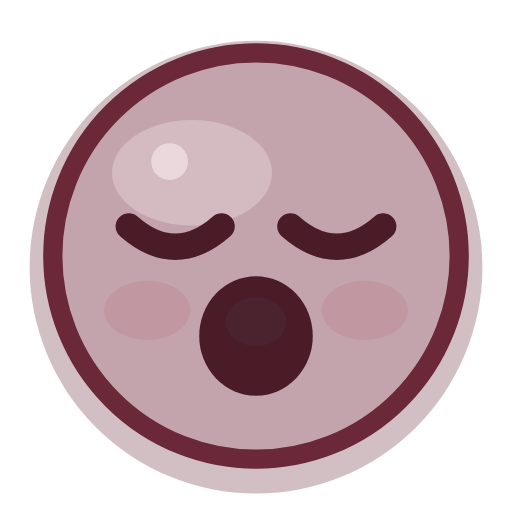
t = 0.00 s
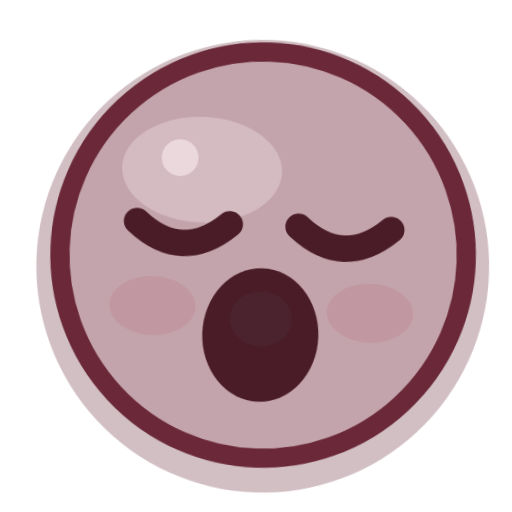
t = 0.82 s
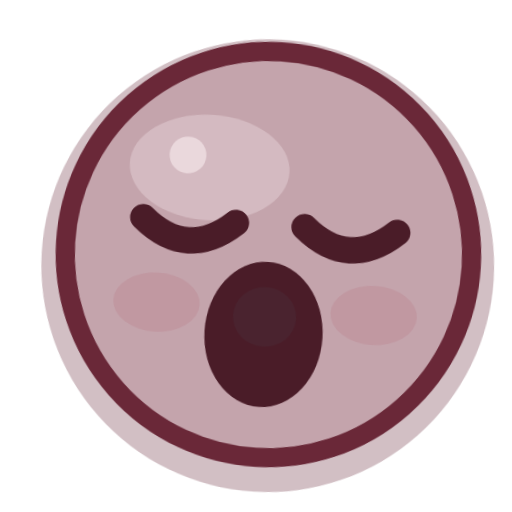
t = 1.23 s
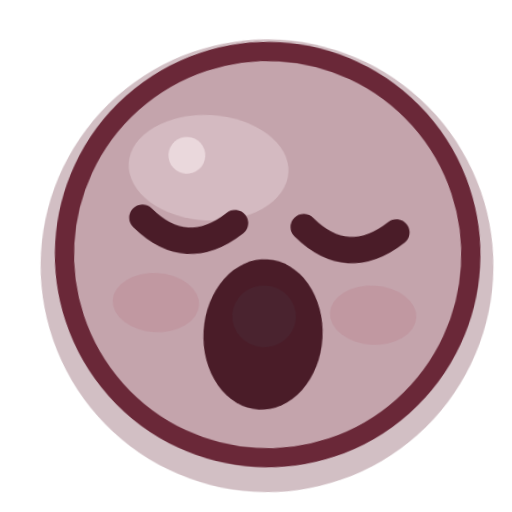
t = 1.99 s
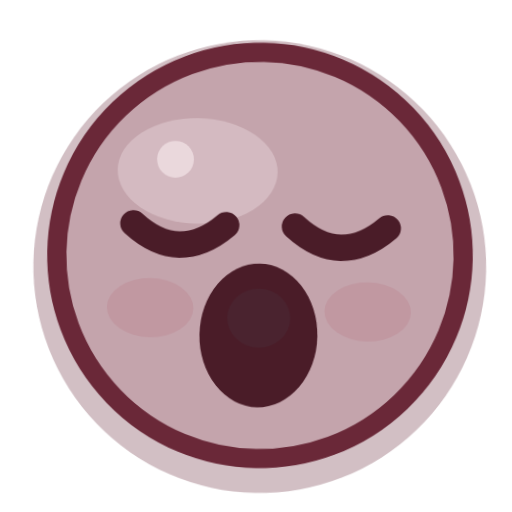
t = 2.48 s
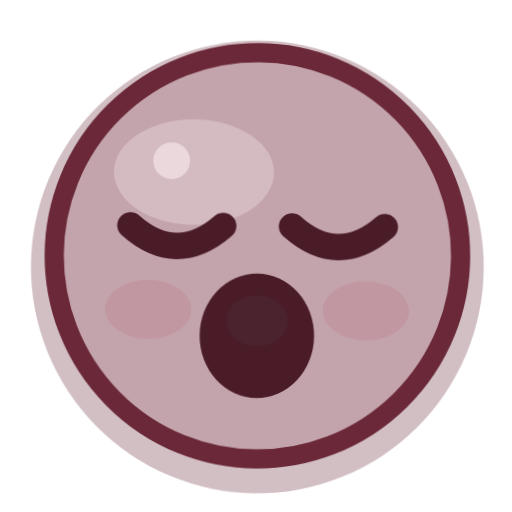
t = 3.31 s

The animated SVG that drew these frames (rendered in a browser with its animation timeline set to each time). Animation: 2 CSS @keyframes rules; one cycle of 3.89 s, repeats indefinitely.

<?xml version="1.0" encoding="UTF-8"?>
<svg xmlns="http://www.w3.org/2000/svg" viewBox="0 0 32 32" width="32" height="32" fill="none" overflow="visible">
  <title>困倦</title>
  <style>
    .eye, .cheeks, .pupil, .star, .steam, .tear, .heart, .yawn, .mouth {
      transform-box: fill-box; transform-origin: center;
    }
    .root { transform-box: fill-box; transform-origin: 16px 22px; }

    .root { animation: nod 3.89s ease-in-out infinite; transform-origin: 16px 26px; }
    @keyframes nod {
      0%, 100% { transform: rotate(0deg); }
      42% { transform: rotate(4.06deg); }
      70% { transform: rotate(0.81deg); }
    }
    .yawn { animation: yawn 3.89s ease-in-out infinite; }
    @keyframes yawn {
      0%, 100% { transform: scale(1, 0.9); }
      45% { transform: scale(1.05, 1.14); }
    }
    @media (prefers-reduced-motion: reduce) {
      .movable, .movable * { animation: none !important; }
    }
  </style>
  <g class="root movable">
      <circle cx="16" cy="16.7" r="14.15" fill="#5e1a2c" opacity="0.28"/>
      <circle class="face-shape" cx="16" cy="16" r="12.7" fill="#c4a4ac"/>
      <ellipse cx="12.0" cy="10.8" rx="5.0" ry="3.3" fill="#f6e8ec" opacity="0.32"/>
      <circle cx="10.6" cy="10.1" r="1.15" fill="#f6e8ec" opacity="0.65"/>
      <g class="cheeks">
        <ellipse cx="9.2" cy="19.4" rx="2.7" ry="1.85" fill="#b06070" opacity="0.18"/>
        <ellipse cx="22.8" cy="19.4" rx="2.7" ry="1.85" fill="#b06070" opacity="0.18"/>
      </g>
      <circle cx="16" cy="16" r="12.7" fill="none" stroke="#6a2838" stroke-width="1.2"/>
      <g class="eyes">
        <path d="M8.05 14.15q2.9 2.55 5.8 0" stroke="#4a1c28" stroke-width="1.65" stroke-linecap="round" stroke-linejoin="round"/>
        <path d="M18.15 14.15q2.9 2.55 5.8 0" stroke="#4a1c28" stroke-width="1.65" stroke-linecap="round" stroke-linejoin="round"/>
      </g>
      <g class="yawn"><ellipse cx="16" cy="21.0" rx="3.55" ry="4.15" fill="#4a1c28"/>
        <ellipse cx="16" cy="20.0" rx="1.9" ry="1.7" fill="#4a2a36" opacity="0.5"/></g>
  </g>
</svg>
